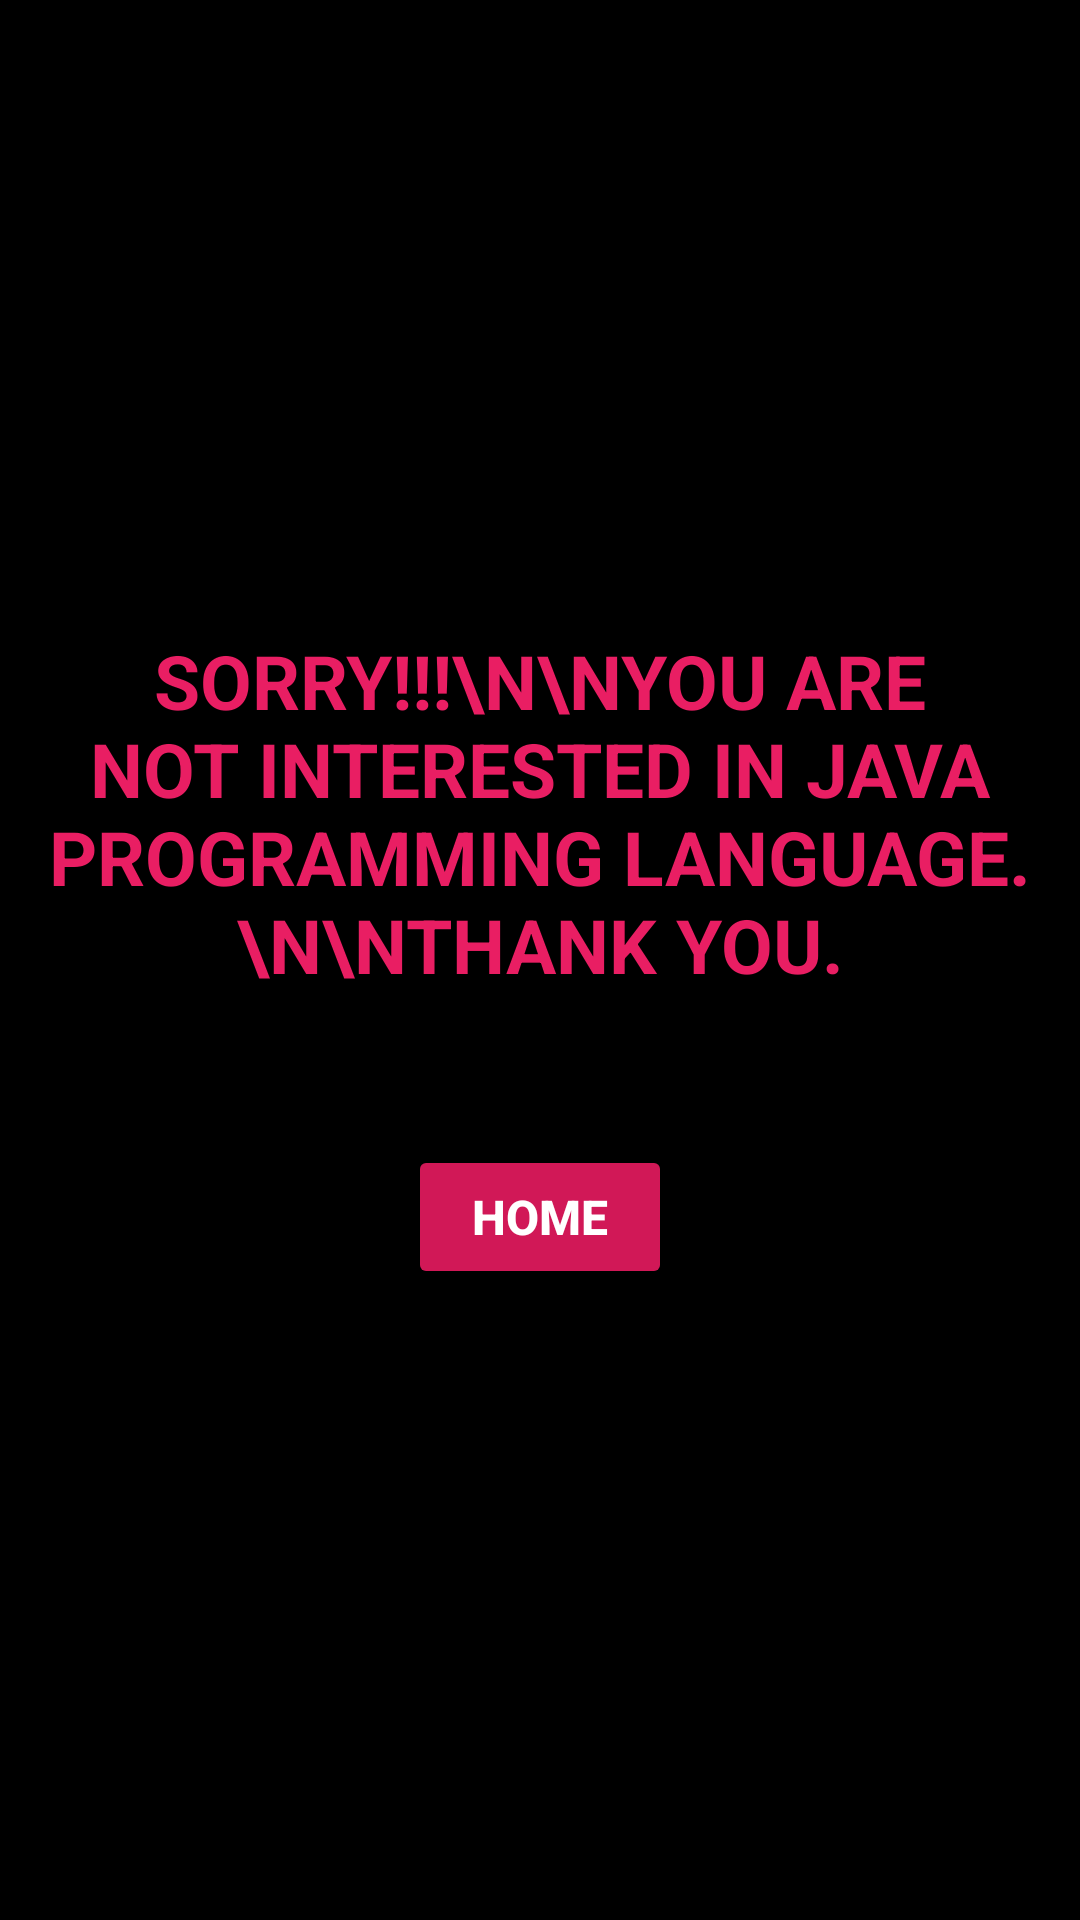

The Android layout XML behind this screen, and the referenced resources:
<!-- AndroidManifest.xml: application theme Theme.ProfileMCQ -->
<!-- res/layout/activity_no_page.xml -->
<?xml version="1.0" encoding="utf-8"?>
<ScrollView
    xmlns:android="http://schemas.android.com/apk/res/android"
    xmlns:app="http://schemas.android.com/apk/res-auto"
    xmlns:tools="http://schemas.android.com/tools"
    android:layout_width="match_parent"
    android:layout_height="match_parent"
    android:id="@+id/main"
    android:fillViewport="true">
<LinearLayout
    xmlns:tools="http://schemas.android.com/tools"
    android:id="@+id/anim"
    android:layout_width="match_parent"
    android:layout_height="match_parent"
    android:background="@color/black"
    android:orientation="vertical"
    android:gravity="center"
    tools:context=".NoPage">
    <TextView
        android:id="@+id/text"
        android:layout_width="wrap_content"
        android:layout_height="wrap_content"
        android:textStyle="bold"
        android:textSize="25sp"
        android:textAllCaps="true"
        android:gravity="center"
        android:textColor="#E91E63"
        android:layout_marginLeft="5dp"
        android:layout_marginRight="5dp"
        android:layout_marginBottom="50dp"
        android:text="sorry!!!\n\nyou are not interested in java programming language.\n\nThank you." />
    <Button
        android:id="@+id/prev"
        android:layout_width="wrap_content"
        android:layout_height="wrap_content"
        android:backgroundTint="#D11857"
        android:textColor="@color/white"
        android:textStyle="bold"
        android:textSize="16sp"
        android:textAllCaps="true"
        android:text="home" />
</LinearLayout>
</ScrollView>
<!-- resources referenced by this layout -->
<resources>
  <style name="Theme.ProfileMCQ" parent="Base.Theme.ProfileMCQ" />
  <style name="Base.Theme.ProfileMCQ" parent="Theme.Material3.DayNight.NoActionBar">
          
          
      </style>
  <!-- not gathered from this repository: default colours our renderer supplied (Android Studio template values) -->
  <color name="black">#FF000000</color>
  <color name="white">#FFFFFFFF</color>
</resources>
